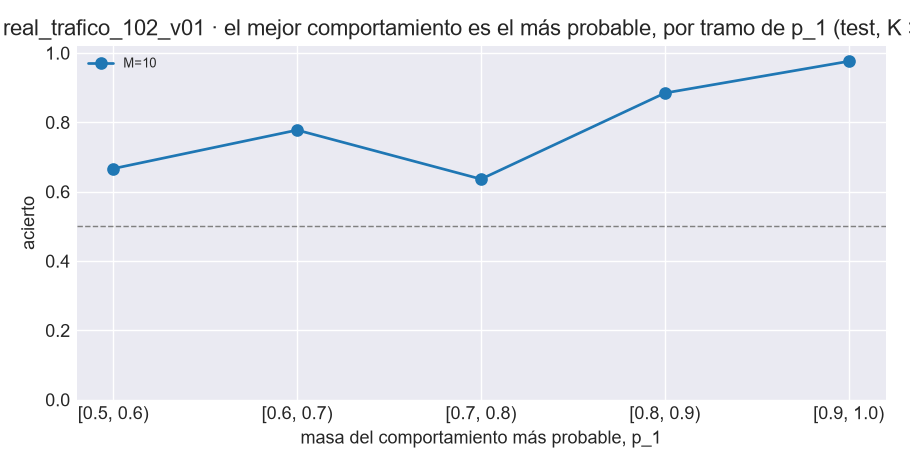

Source data for this figure (header and first rows):
M, tramo_p1, origenes, acierto_tipica, acierto_mediana, acierto_medoide, perdida_mae_tipica, perdida_mae_mediana, perdida_mae_medoide
10, [0.5, 0.6), 3, 0.6667, 0.6667, 0.6667, 0.1839, 0.1813, 0.1891
10, [0.6, 0.7), 9, 0.7778, 0.7778, 0.7778, 0.27, 0.2701, 0.2706
10, [0.7, 0.8), 22, 0.6364, 0.6364, 0.6364, 0.2161, 0.2138, 0.2223
10, [0.8, 0.9), 52, 0.8846, 0.8846, 0.8846, 0.111, 0.11, 0.1089
10, [0.9, 1.0), 42, 0.9762, 0.9762, 0.9762, 0.0268, 0.02675, 0.02476
